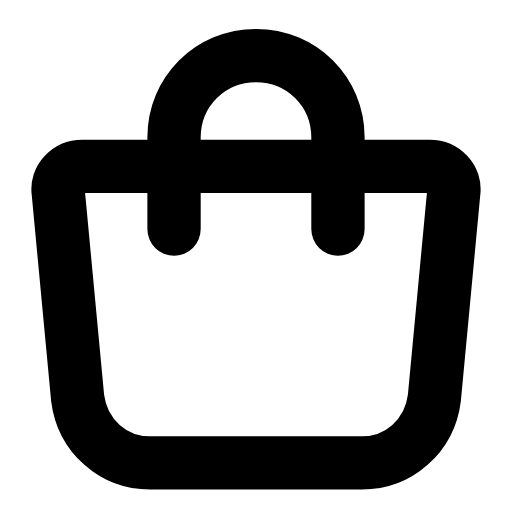
t = 0.00 s
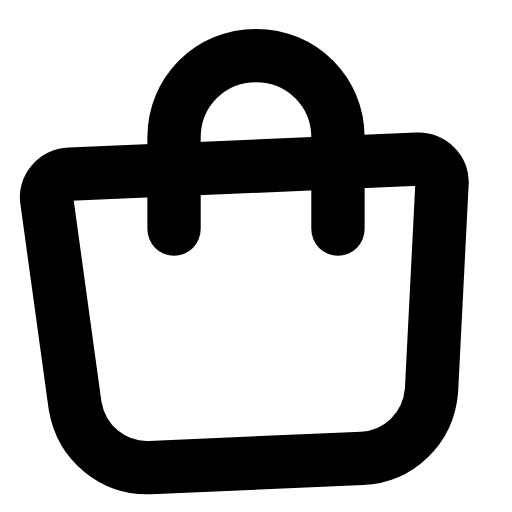
t = 0.28 s
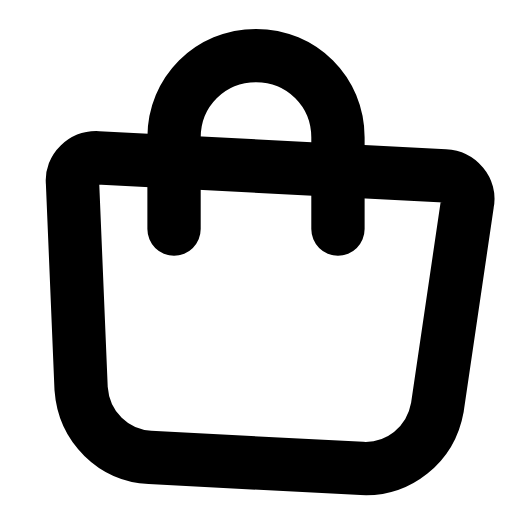
t = 0.56 s
t = 0.83 s: frame unchanged from t = 0.00 s, image omitted
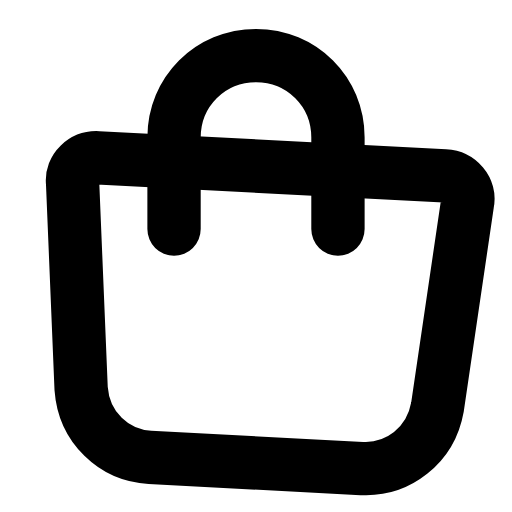
t = 1.12 s
t = 1.42 s: frame unchanged from t = 0.00 s, image omitted

The animated SVG that drew these frames (rendered in a browser with its animation timeline set to each time). Animation: 1 SMIL element (animateTransform=1); one cycle of 1.70 s, repeats indefinitely.

<svg xmlns="http://www.w3.org/2000/svg" width="24" height="24" viewBox="0 0 24 24" fill="none"><g transform="translate(-1.56 -2.142) scale(1.13)"><g><animateTransform attributeName="transform" type="rotate" values="0 12 21;0 12 21;-3 12 21;3 12 21;0 12 21;0 12 21;3 12 21;-3 12 21;0 12 21;0 12 21;0 12 21" keyTimes="0;0.135;0.2475;0.36;0.45;0.6;0.66;0.735;0.81;0.9;1" dur="1.7s" repeatCount="indefinite" calcMode="spline" keySplines="0.16 1 0.3 1;0.16 1 0.3 1;0.16 1 0.3 1;0.16 1 0.3 1;0.16 1 0.3 1;0.16 1 0.3 1;0.16 1 0.3 1;0.16 1 0.3 1;0.16 1 0.3 1;0.16 1 0.3 1"/><path stroke="currentColor" stroke-width="2.212" stroke-linecap="round" stroke-linejoin="round" fill="none" d="M4.8 8.8L19.2 8.8C19.8 8.8 20.3 9.3 20.2 9.9L19.4 18.4C19.2 20 17.9 21.1 16.4 21.1L7.6 21.1C6.1 21.1 4.8 20 4.6 18.4L3.8 9.9C3.7 9.3 4.2 8.8 4.8 8.8Z"></path></g><path stroke="currentColor" stroke-width="2.212" stroke-linecap="round" stroke-linejoin="round" fill="none" d="M8.6 11.4L8.6 7.6C8.6 5.7 10.1 4.2 12 4.2C13.9 4.2 15.4 5.7 15.4 7.6L15.4 11.4"></path></g></svg>
